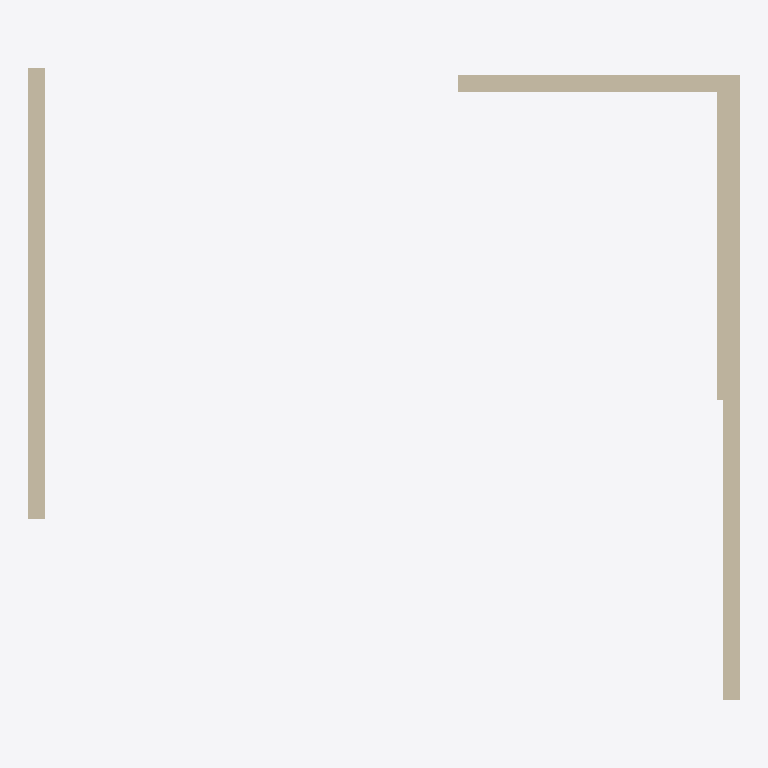
Plan cut of the same IFC building model at storey 'Ground Floor' (level 0.00 m, cut at 1.40 m), seen from above with north up, elements coloured by IFC class: 4 walls (beige). Cut surfaces are drawn darker.
Extent 4.2 m × 3.7 m × 3.0 m (x, y, z). Storeys (1): Ground Floor at 0.00 m. Elements (4): 4 IfcWall.

HEADER;
FILE_DESCRIPTION(('ViewDefinition [CoordinationView]'),'2;1');
FILE_NAME('','2026-09-22T14:53:01',(''),(''),'IfcOpenShell 0.8.5-1c5b825','IfcOpenShell 0.8.5-1c5b825','');
FILE_SCHEMA(('IFC4'));
ENDSEC;
DATA;
#12=IFCPROJECT('2ruQ7cNjj8ZAUqeKScSPgv',#5,'HCI floor_plan_2_3bhk',$,$,$,$,(#10),#7);
#14=IFCSITE('2mmZFmWeX4OeWp2Pg2ToF9',$,'Site',$,$,#13,$,$,$,$,$,$,$,$);
#16=IFCBUILDING('0024mBaz11BhI5TGeFSVe2',$,'Building',$,$,#15,$,$,$,$,$,$);
#18=IFCBUILDINGSTOREY('1IWRULi3v7xhz5celyB6h4',$,'Ground Floor',$,$,#17,$,$,$,0.0);
#42=IFCWALL('0hBn4525X6sPx9V13Ut6Nq',#5,'w1',$,$,#41,#53,$,$);
#58=IFCWALL('3vbSv8R7v68uGldW8zacx6',#5,'w2',$,$,#57,#69,$,$);
#26=IFCWALL('1OIOt7Ee56wBObTRO0R4o5',#5,'w0',$,$,#25,#37,$,$);
#74=IFCWALL('2hWB5S6D1DyhPvfPGHaExg',#5,'w8',$,$,#73,#85,$,$);
ENDSEC;
